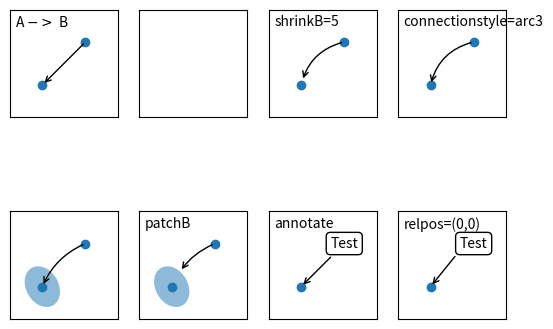

The matplotlib source for this figure:
%matplotlib inline

import matplotlib.pyplot as plt
import matplotlib.patches as mpatches


fig, axs = plt.subplots(2, 4)
x1, y1 = 0.3, 0.3
x2, y2 = 0.7, 0.7

ax = axs.flat[0]
ax.plot([x1, x2], [y1, y2], "o")
ax.annotate("",
            xy=(x1, y1), xycoords='data',
            xytext=(x2, y2), textcoords='data',
            arrowprops=dict(arrowstyle="->"))
ax.text(.05, .95, "A $->$ B", transform=ax.transAxes, ha="left", va="top")

ax = axs.flat[2]
ax.plot([x1, x2], [y1, y2], "o")
ax.annotate("",
            xy=(x1, y1), xycoords='data',
            xytext=(x2, y2), textcoords='data',
            arrowprops=dict(arrowstyle="->", connectionstyle="arc3,rad=0.3",
                            shrinkB=5)
            )
ax.text(.05, .95, "shrinkB=5", transform=ax.transAxes, ha="left", va="top")

ax = axs.flat[3]
ax.plot([x1, x2], [y1, y2], "o")
ax.annotate("",
            xy=(x1, y1), xycoords='data',
            xytext=(x2, y2), textcoords='data',
            arrowprops=dict(arrowstyle="->", connectionstyle="arc3,rad=0.3"))
ax.text(.05, .95, "connectionstyle=arc3", transform=ax.transAxes, ha="left", va="top")

ax = axs.flat[4]
ax.plot([x1, x2], [y1, y2], "o")
el = mpatches.Ellipse((x1, y1), 0.3, 0.4, angle=30, alpha=0.5)
ax.add_artist(el)
ax.annotate("",
            xy=(x1, y1), xycoords='data',
            xytext=(x2, y2), textcoords='data',
            arrowprops=dict(arrowstyle="->", connectionstyle="arc3,rad=0.2")
            )

ax = axs.flat[5]
ax.plot([x1, x2], [y1, y2], "o")
el = mpatches.Ellipse((x1, y1), 0.3, 0.4, angle=30, alpha=0.5)
ax.add_artist(el)
ax.annotate("",
            xy=(x1, y1), xycoords='data',
            xytext=(x2, y2), textcoords='data',
            arrowprops=dict(arrowstyle="->", connectionstyle="arc3,rad=0.2",
                            patchB=el)
            )
ax.text(.05, .95, "patchB", transform=ax.transAxes, ha="left", va="top")

ax = axs.flat[6]
ax.plot([x1], [y1], "o")
ax.annotate("Test",
            xy=(x1, y1), xycoords='data',
            xytext=(x2, y2), textcoords='data',
            ha="center", va="center",
            bbox=dict(boxstyle="round", fc="w"),
            arrowprops=dict(arrowstyle="->")
            )
ax.text(.05, .95, "annotate", transform=ax.transAxes, ha="left", va="top")

ax = axs.flat[7]
ax.plot([x1], [y1], "o")
ax.annotate("Test",
            xy=(x1, y1), xycoords='data',
            xytext=(x2, y2), textcoords='data',
            ha="center", va="center",
            bbox=dict(boxstyle="round", fc="w", ),
            arrowprops=dict(arrowstyle="->", relpos=(0., 0.))
            )
ax.text(.05, .95, "relpos=(0,0)", transform=ax.transAxes, ha="left", va="top")

for ax in axs.flat:
    ax.set(xlim=(0, 1), ylim=(0, 1), xticks=[], yticks=[], aspect=1)

plt.show()